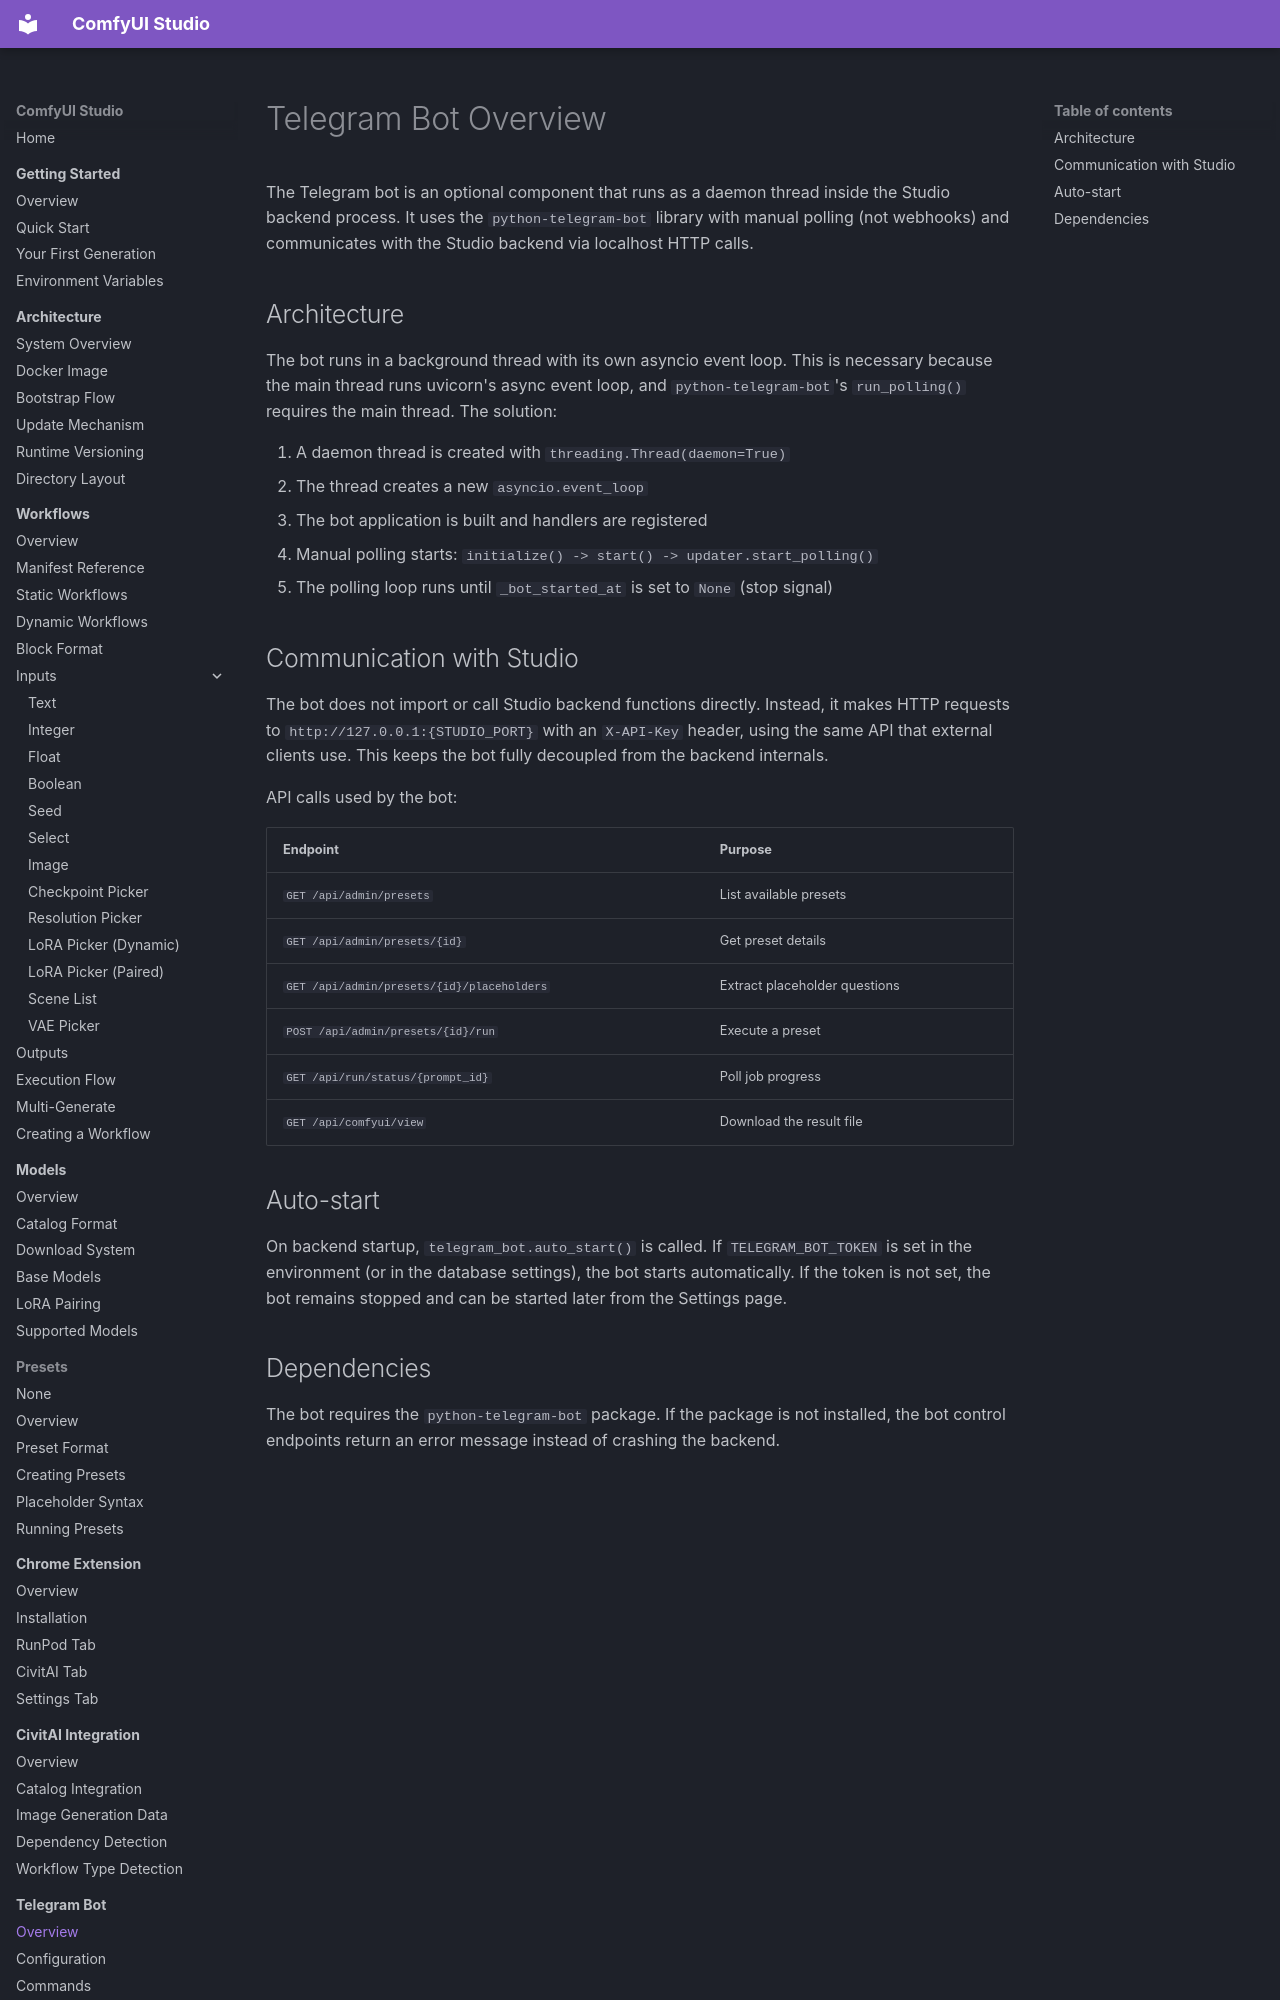

repository: diego-devita/comfyui-studio · page: telegram/overview/index.html · generator: mkdocs

# Telegram Bot Overview

The Telegram bot is an optional component that runs as a daemon thread inside the Studio backend process. It uses the `python-telegram-bot` library with manual polling (not webhooks) and communicates with the Studio backend via localhost HTTP calls.

## Architecture

The bot runs in a background thread with its own asyncio event loop. This is necessary because the main thread runs uvicorn's async event loop, and `python-telegram-bot`'s `run_polling()` requires the main thread. The solution:

1. A daemon thread is created with `threading.Thread(daemon=True)`
2. The thread creates a new `asyncio.event_loop`
3. The bot application is built and handlers are registered
4. Manual polling starts: `initialize() -> start() -> updater.start_polling()`
5. The polling loop runs until `_bot_started_at` is set to `None` (stop signal)
